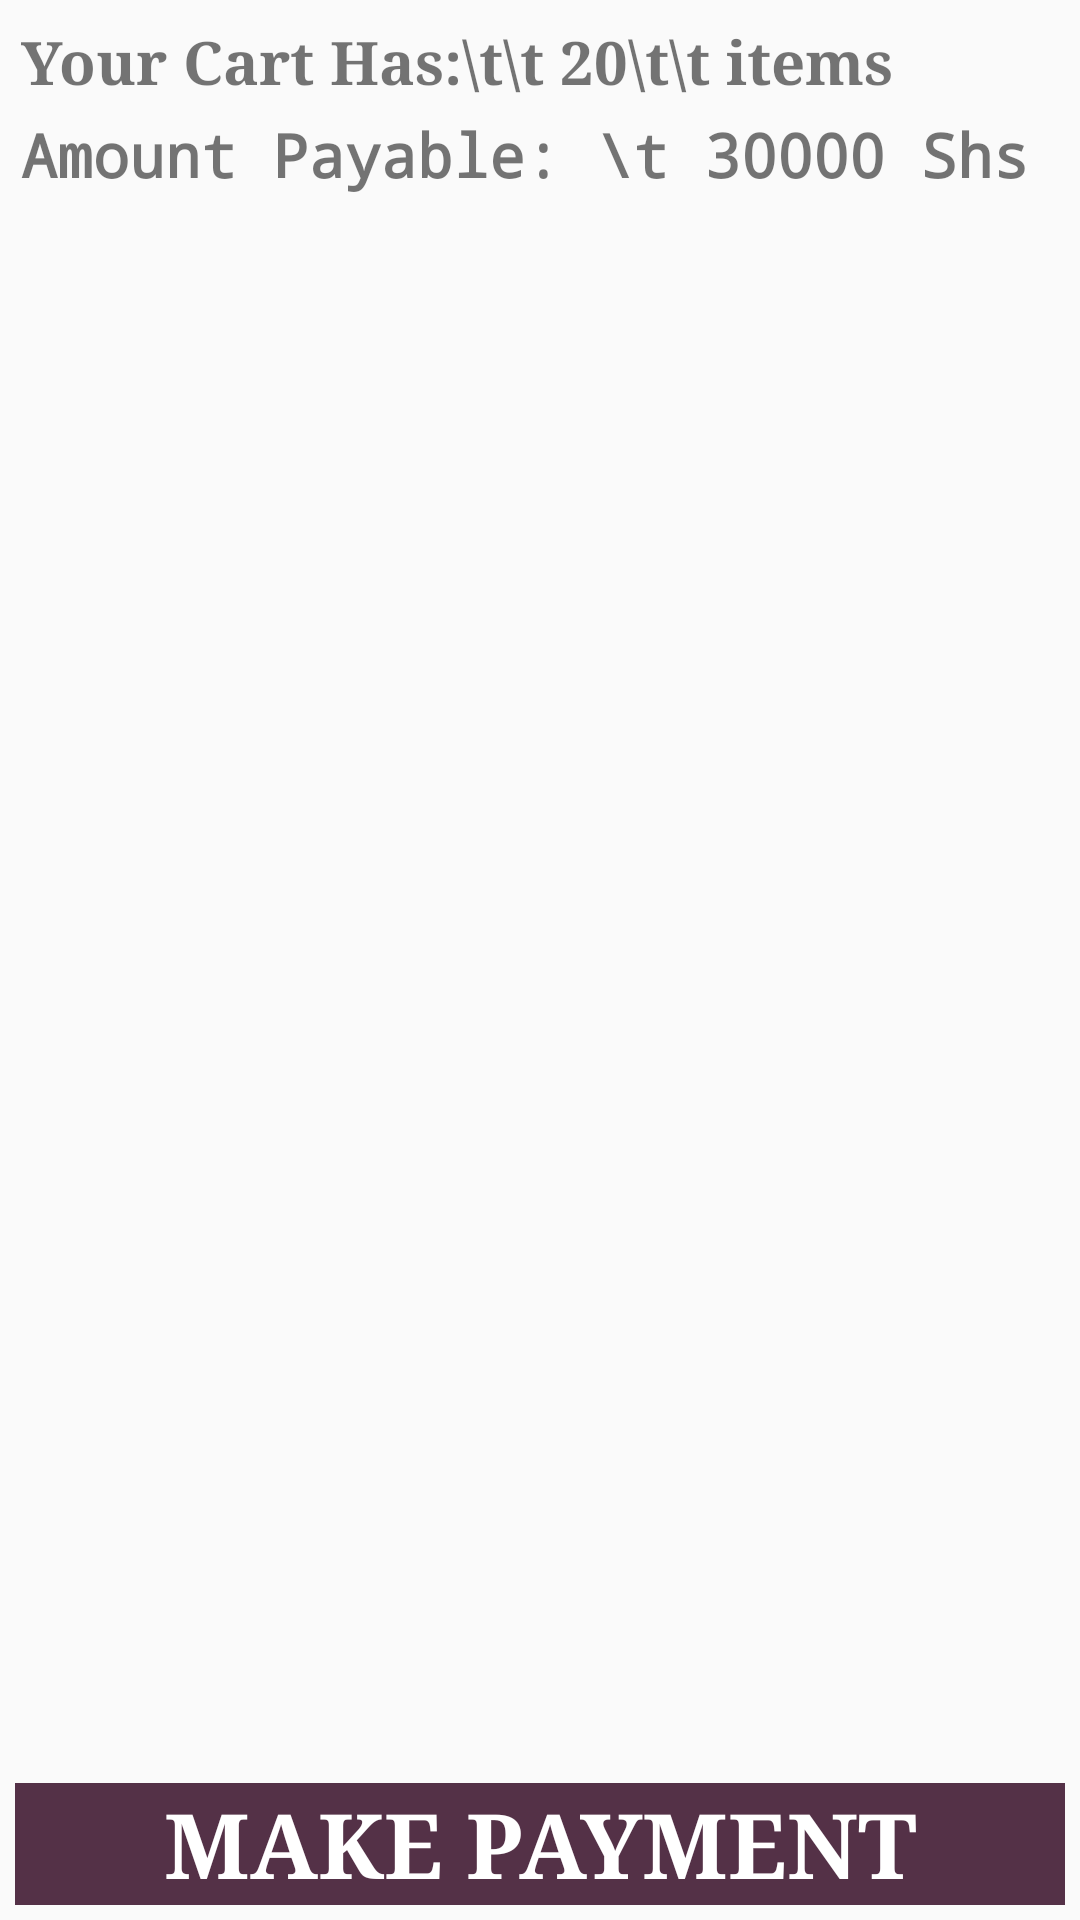

Produce the Android XML layout that renders to this screen, including the resource entries it uses.
<!-- AndroidManifest.xml: application theme AppTheme -->
<!-- res/layout/activity_cart.xml -->
<RelativeLayout xmlns:android="http://schemas.android.com/apk/res/android"
    android:padding="5dp"
    android:fitsSystemWindows="true"
    android:background="@android:color/transparent"
    android:layout_width="match_parent"
    android:layout_height="match_parent">


    <LinearLayout
        android:orientation="vertical"
        android:layout_width="match_parent"
        android:layout_height="wrap_content"
        android:layout_alignParentTop="true"
        android:layout_alignParentStart="true"
        android:id="@+id/linearLayout">

        <TextView
            android:layout_width="fill_parent"
            android:layout_height="wrap_content"
            android:text="Your Cart Has:\t\t 20\t\t items"
            android:id="@+id/textView6"
            android:textStyle="bold"
            android:typeface="serif"
            android:textSize="20dp"
            android:padding="2dp" />

        <TextView
            android:layout_width="fill_parent"
            android:layout_height="wrap_content"
            android:text="Amount Payable: \t 30000 Shs"
            android:id="@+id/textView8"
            android:typeface="monospace"
            android:textStyle="bold"
            android:textSize="20dp"
            android:padding="2dp" />
    </LinearLayout>

    <ListView
        android:id="@+id/list_view"
        android:layout_width="fill_parent"
        android:layout_height="wrap_content"
        android:layout_below="@+id/linearLayout"
        android:layout_alignParentStart="true"
        android:layout_above="@+id/linearLayout2" />

    <LinearLayout
        android:orientation="horizontal"
        android:layout_width="match_parent"
        android:layout_height="wrap_content"
        android:layout_alignParentBottom="true"
        android:layout_alignParentStart="true"
        android:id="@+id/linearLayout2">

        <TextView
            android:layout_width="match_parent"
            android:layout_height="fill_parent"
            android:textSize="30dp"
            android:text="@string/sss"
            android:id="@+id/makepay"
            android:layout_gravity="bottom"
            android:textAlignment="center"
            android:background="@color/colorAccent"
            android:typeface="serif"
            android:textColor="@android:color/white"
            android:textStyle="bold" />
    </LinearLayout>

</RelativeLayout>
<!-- resources referenced by this layout -->
<resources>
  <color name="colorAccent">#543147</color>
  <string name="sss">MAKE PAYMENT</string>
  <style name="AppTheme" parent="Theme.AppCompat.Light.DarkActionBar">
      
      <item name="colorPrimary">@color/colorPrimary</item>
      <item name="colorPrimaryDark">@color/colorPrimaryDark</item>
      <item name="colorAccent">@color/colorAccent</item>
  
  </style>
  <color name="colorPrimary">#543147</color>
  <color name="colorPrimaryDark">#543147</color>
</resources>
